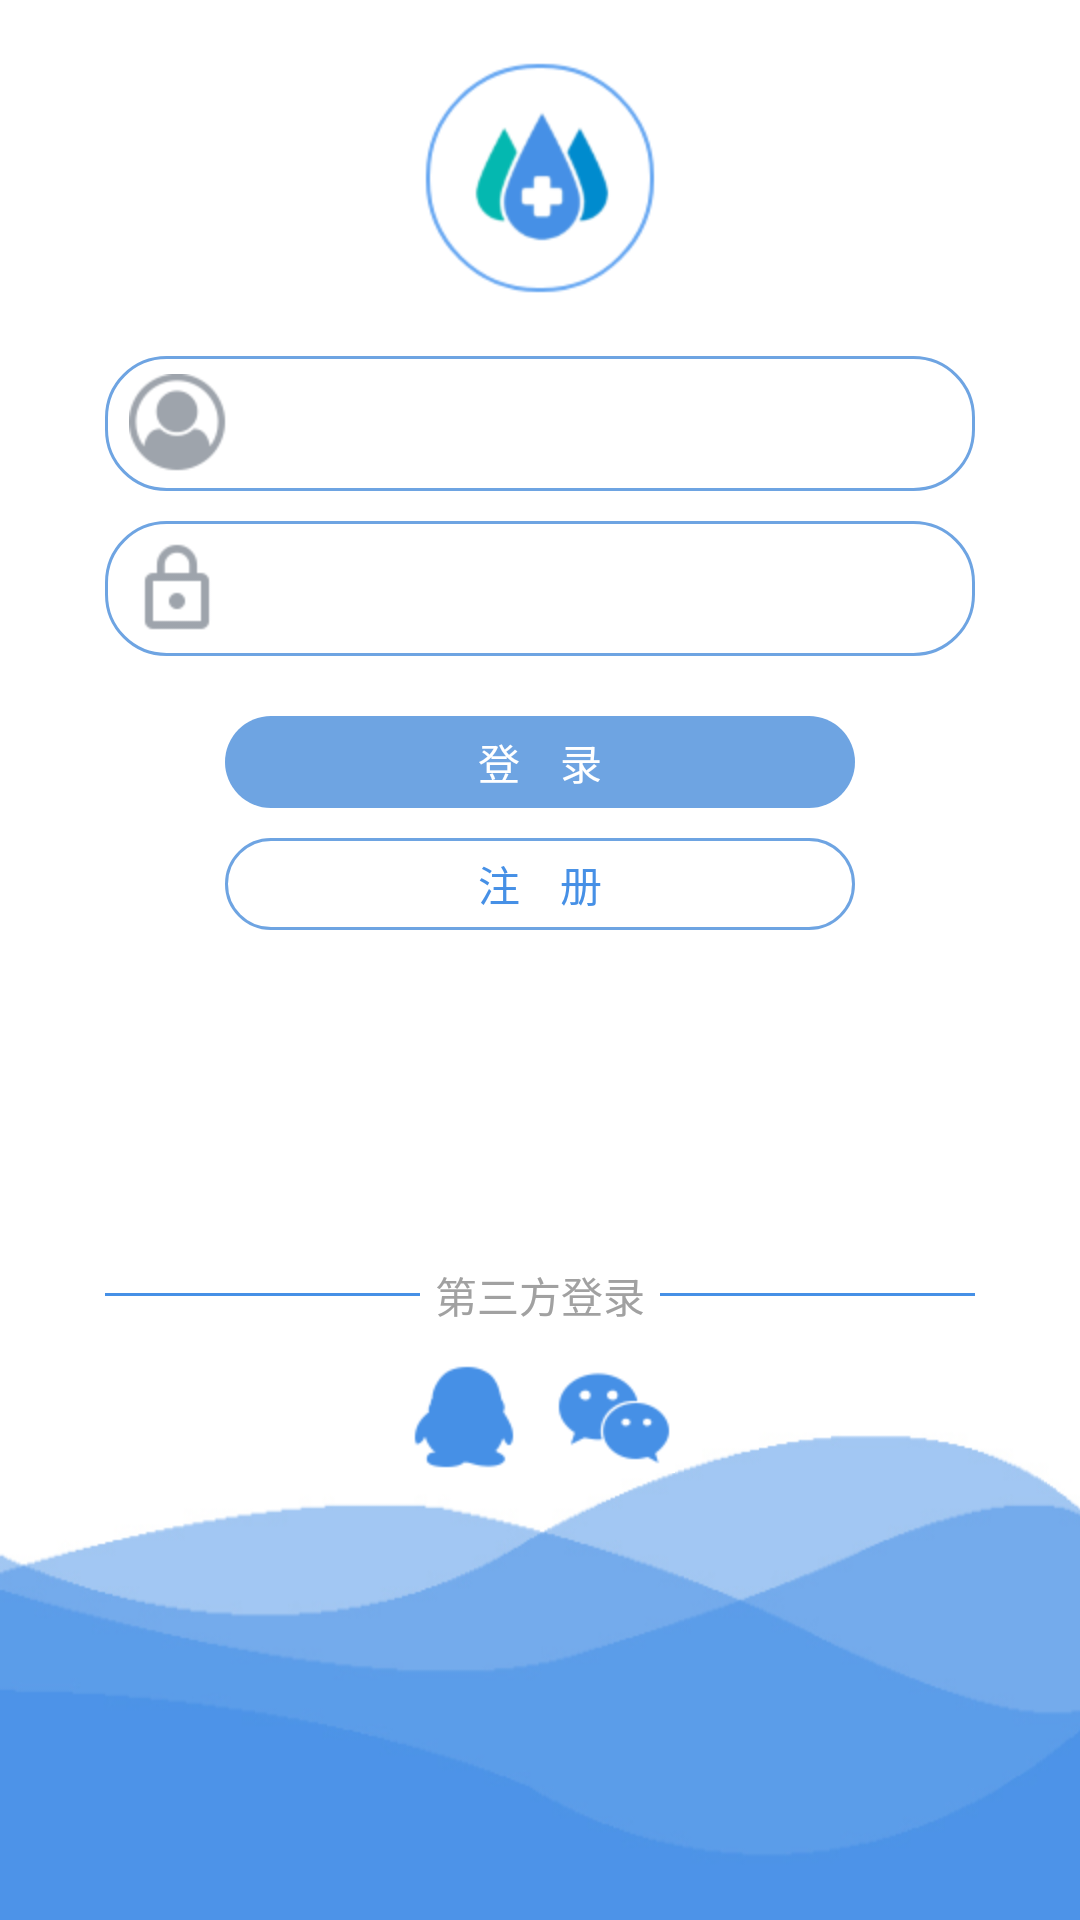

This screen was rendered from an Android layout file. Write that file and the resources it references.
<!-- AndroidManifest.xml: application theme AppTheme -->
<!-- res/layout/activity_login.xml -->
<?xml version="1.0" encoding="utf-8"?>
<LinearLayout xmlns:android="http://schemas.android.com/apk/res/android"
    android:layout_width="match_parent"
    android:layout_height="match_parent"
    android:orientation="vertical" 
    android:gravity="center_horizontal"
    android:background="@android:color/white">
    
    <LinearLayout 
        android:layout_width="match_parent"
        android:layout_height="wrap_content"
        android:gravity="center_horizontal"
        android:layout_marginTop="20dp"
        android:layout_marginBottom="20dp">
        <ImageView 
            android:layout_width="wrap_content"
            android:layout_height="wrap_content"
            android:background="@drawable/top_logo"/>
    </LinearLayout>
	
    <LinearLayout 
        android:layout_width="match_parent"
        android:layout_height="0dp"
        android:layout_weight="1"
        android:orientation="vertical"  
        android:layout_marginLeft="35dp"
        android:layout_marginRight="35dp">
        
        <LinearLayout 
            android:layout_width="match_parent"
            android:layout_height="wrap_content"
            android:background="@drawable/big_border"
            android:padding="5dp">
            <ImageView 
                android:layout_width="wrap_content"
                android:layout_height="wrap_content"
                android:layout_marginLeft="3dp"
                android:layout_gravity="center_vertical|left"
                android:background="@drawable/username_logo"/>

            <EditText
                android:id="@+id/et_username"
                android:layout_width="0dp"
                android:layout_height="35dp"
                android:layout_weight="1"
                android:gravity="center_vertical"
                android:minHeight="35dp"
                android:background="@android:color/transparent"
                android:padding="5dp" />

        </LinearLayout>
        <LinearLayout 
            android:layout_width="match_parent"
            android:layout_height="wrap_content"
            android:background="@drawable/big_border"
            android:layout_marginTop="10dp"
            android:padding="5dp">
            <ImageView 
                android:layout_width="wrap_content"
                android:layout_height="wrap_content"
                android:layout_marginLeft="3dp"
                android:layout_gravity="center_vertical|left"
                android:background="@drawable/password_logo"/>
            <EditText
                android:id="@+id/et_password"
                android:layout_width="0dp"
                android:layout_height="35dp"
                android:layout_weight="1"
                android:gravity="center_vertical"
                android:minHeight="35dp"
                android:background="@android:color/transparent"
                android:padding="5dp" 
                android:password="true"/>
        </LinearLayout>
         
		
		<Button
	        android:id="@+id/btn_login"
	        android:layout_width="match_parent"
	        android:layout_height="wrap_content"
	        android:layout_marginTop="20dp"
	        android:layout_marginLeft="40dp"
	        android:layout_marginRight="40dp"
	        android:paddingTop="5dp"
	        android:paddingBottom="5dp"
	        android:text="登    录"
	        android:textColor="#FFFFFF"
	        android:background="@drawable/big_bg"
	        android:layout_gravity="center_horizontal"/>
		<Button
	        android:id="@+id/btn_register"
	        android:layout_width="match_parent"
	        android:layout_height="wrap_content"
	        android:layout_marginTop="10dp"
	        android:layout_marginLeft="40dp"
	        android:layout_marginRight="40dp"
	        android:paddingTop="5dp"
	        android:paddingBottom="5dp"
	        android:text="注    册"
	        android:textColor="#4690E6"
	        android:background="@drawable/big_border"
	        android:layout_gravity="center_horizontal"/>
    </LinearLayout>
	
	<LinearLayout 
	    android:layout_width="match_parent"
	    android:layout_height="wrap_content"
	    android:orientation="horizontal"
	    android:gravity="center_vertical">
	    <View  
	        android:layout_height="3px" 
	        android:layout_width="0dp"
	        android:layout_weight="0.5"
	        android:layout_marginTop="5dp"
	        android:layout_marginBottom="5dp"
	        android:layout_marginLeft="35dp"
	        android:background="#4690E6"/>
	    <TextView 
	        android:layout_width="wrap_content"
	        android:layout_height="wrap_content"
	        android:text="第三方登录"
	        android:textColor="#A1A1A1"
	        android:paddingLeft="5dp"
	        android:paddingRight="5dp"/>
	    <View  
	        android:layout_height="3px" 
	        android:layout_width="0dp"
	        android:layout_weight="0.5"
	        android:layout_marginTop="5dp"
	        android:layout_marginBottom="5dp"
	        android:layout_marginRight="35dp"
	        android:background="#4690E6"/>
	</LinearLayout>
	
	<LinearLayout 
	    android:layout_width="match_parent"
	    android:layout_height="wrap_content"
	    android:gravity="center_horizontal|top"
	    android:background="@drawable/bottom_bg"
	    android:paddingTop="13dp">
        <ImageButton 
            android:layout_width="wrap_content"
            android:layout_height="wrap_content"
            android:background="@drawable/qq"
            android:layout_marginRight="5dp"/>
        <ImageButton 
            android:layout_width="wrap_content"
            android:layout_height="wrap_content"
            android:background="@drawable/wechat"
            android:layout_marginLeft="5dp"/>
	</LinearLayout>
	
</LinearLayout>
<!-- resources referenced by this layout -->
<resources>
  <!-- drawable big_bg (drawable) -->
  <?xml version="1.0" encoding="utf-8"?>
  <shape xmlns:android="http://schemas.android.com/apk/res/android" >
      
  	<solid android:color="#6ea4e2"/>  
  	
      <corners android:radius="20dip"/>
       
   
  </shape>
  <!-- drawable big_border (drawable) -->
  <?xml version="1.0" encoding="utf-8"?>
  <shape xmlns:android="http://schemas.android.com/apk/res/android" >
      
      <stroke
          android:width="1dp"
          android:color="#6ea4e2"/>
  
      <corners android:radius="20dp" /> 
  </shape>
  <!-- drawable bottom_bg: png bitmap (drawable-hdpi, 32224 bytes) -->
  <!-- drawable password_logo: png bitmap (drawable-hdpi, 1609 bytes) -->
  <!-- drawable qq: png bitmap (drawable-hdpi, 1995 bytes) -->
  <!-- drawable top_logo: png bitmap (drawable-hdpi, 7242 bytes) -->
  <!-- drawable username_logo: png bitmap (drawable-hdpi, 2610 bytes) -->
  <!-- drawable wechat: png bitmap (drawable-hdpi, 2486 bytes) -->
  <style name="AppTheme" parent="AppBaseTheme">
          
      </style>
  <style name="AppBaseTheme" parent="android:Theme.Light">
          
      </style>
</resources>
